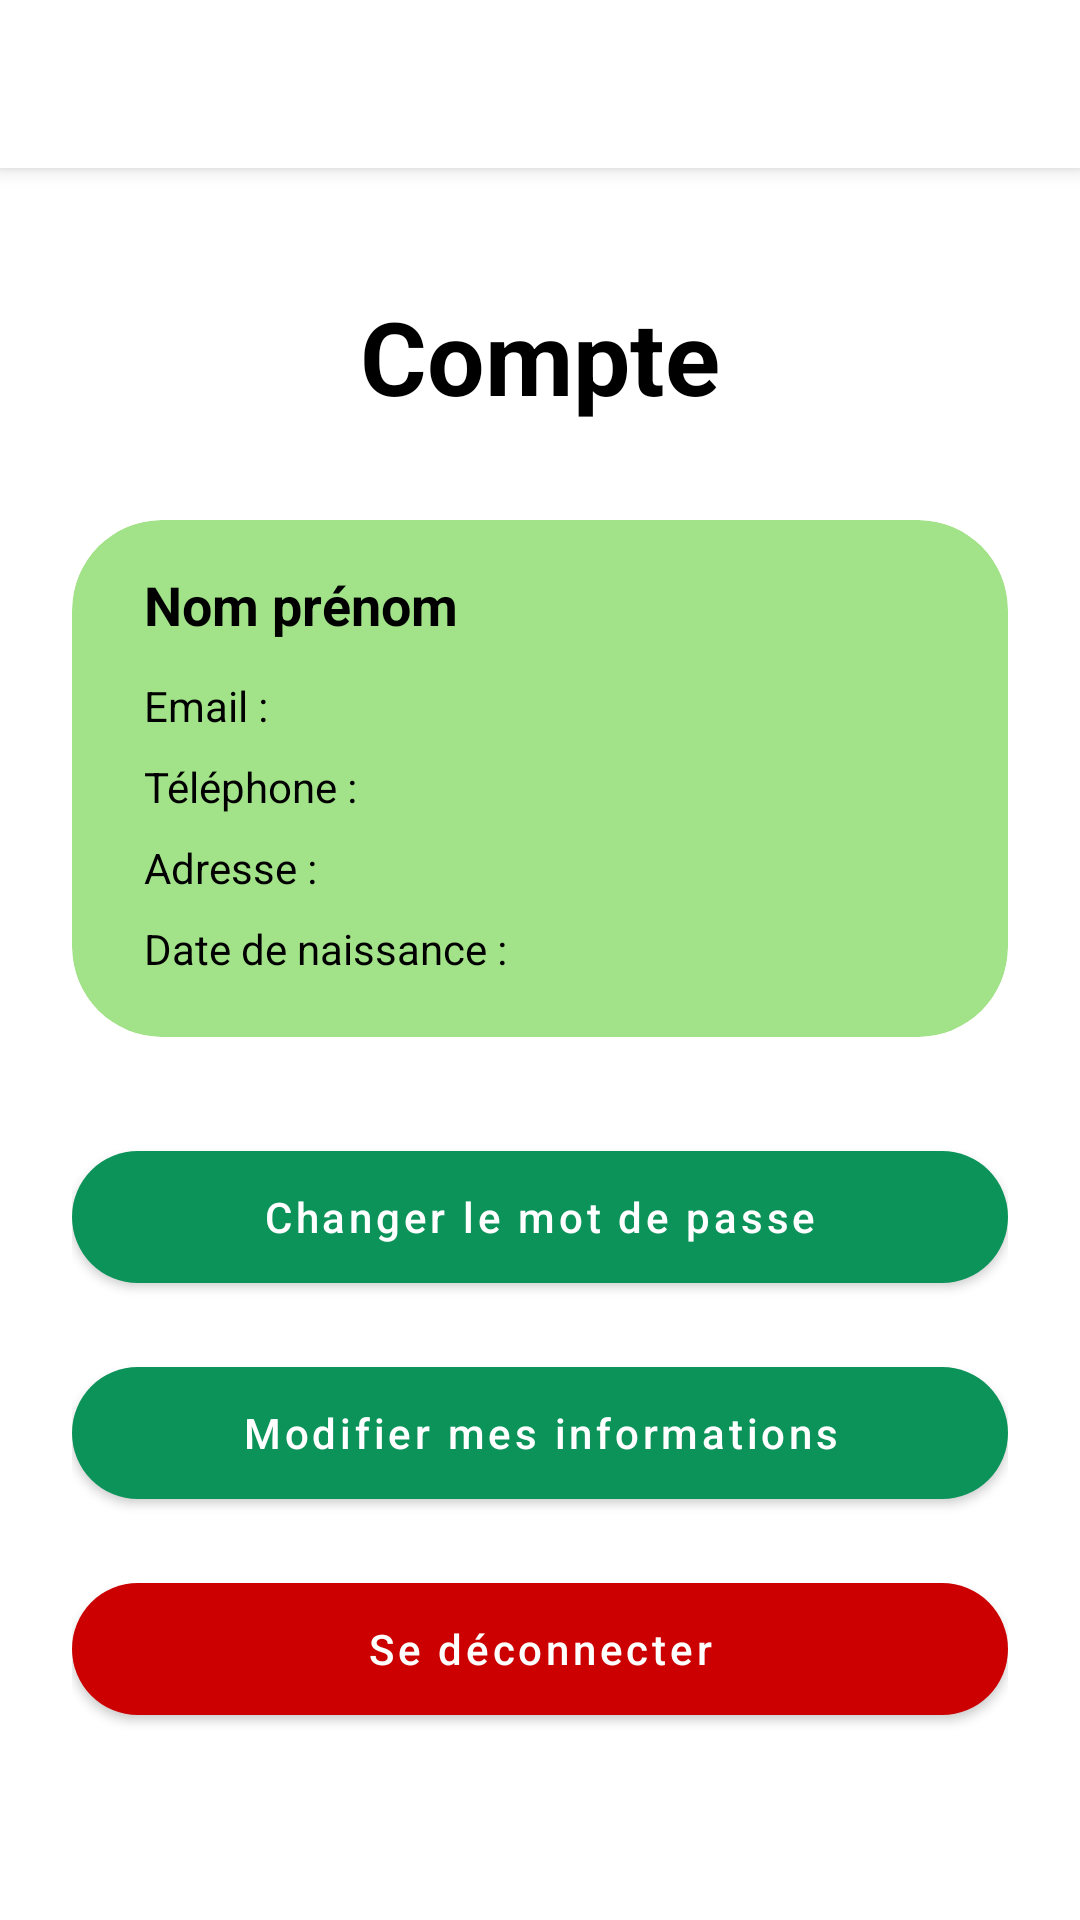

Layout XML and referenced resources for this Android screen:
<!-- AndroidManifest.xml: activity theme AppTheme -->
<!-- res/layout/activity_profile.xml -->
<?xml version="1.0" encoding="utf-8"?>
<androidx.coordinatorlayout.widget.CoordinatorLayout
    xmlns:android="http://schemas.android.com/apk/res/android"
    xmlns:app="http://schemas.android.com/apk/res-auto"
    android:layout_width="match_parent"
    android:layout_height="match_parent"
    android:background="@android:color/white">

    
    <com.google.android.material.appbar.AppBarLayout
        android:layout_width="match_parent"
        android:layout_height="wrap_content"
        android:theme="@style/ThemeOverlay.MaterialComponents.Dark.ActionBar"
        android:elevation="0dp">

        <com.google.android.material.appbar.MaterialToolbar
            android:id="@+id/toolbar"
            android:layout_width="match_parent"
            android:layout_height="wrap_content"
            android:background="@android:color/white"
            app:navigationIcon="@drawable/ic_arrow_back_24"
            app:title="" />
    </com.google.android.material.appbar.AppBarLayout>

    
    <ScrollView
        android:layout_width="match_parent"
        android:layout_height="match_parent"
        app:layout_behavior="@string/appbar_scrolling_view_behavior"
        android:fillViewport="true">

        <LinearLayout
            android:layout_width="match_parent"
            android:layout_height="wrap_content"
            android:orientation="vertical"
            android:paddingStart="24dp"
            android:paddingEnd="24dp"
            android:paddingBottom="24dp">

            
            <TextView
                android:id="@+id/tvTitleCompte"
                android:layout_width="wrap_content"
                android:layout_height="wrap_content"
                android:layout_marginTop="40dp"
                android:layout_gravity="center_horizontal"
                android:text="Compte"
                android:textStyle="bold"
                android:textSize="34sp"
                android:textColor="@android:color/black" />

            
            <com.google.android.material.card.MaterialCardView
                android:layout_width="match_parent"
                android:layout_height="wrap_content"
                android:layout_marginTop="32dp"
                app:cardCornerRadius="30dp"
                app:cardElevation="0dp"
                app:cardBackgroundColor="@color/vert_second">

                <LinearLayout
                    android:layout_width="match_parent"
                    android:layout_height="wrap_content"
                    android:orientation="vertical"
                    android:paddingStart="24dp"
                    android:paddingEnd="24dp"
                    android:paddingTop="16dp"
                    android:paddingBottom="16dp">

                    <TextView
                        android:id="@+id/tvName"
                        android:layout_width="wrap_content"
                        android:layout_height="wrap_content"
                        android:text="Nom prénom"
                        android:textSize="18sp"
                        android:textStyle="bold"
                        android:textColor="@android:color/black"
                        android:layout_marginBottom="12dp"/>

                    <TextView
                        android:id="@+id/tvEmail"
                        android:layout_width="wrap_content"
                        android:layout_height="wrap_content"
                        android:text="Email : "
                        android:textSize="14sp"
                        android:textColor="@android:color/black"
                        android:layout_marginBottom="8dp"/>

                    <TextView
                        android:id="@+id/tvPhone"
                        android:layout_width="wrap_content"
                        android:layout_height="wrap_content"
                        android:text="Téléphone : "
                        android:textSize="14sp"
                        android:textColor="@android:color/black"
                        android:layout_marginBottom="8dp"/>

                    <TextView
                        android:id="@+id/tvAdresse"
                        android:layout_width="wrap_content"
                        android:layout_height="wrap_content"
                        android:text="Adresse : "
                        android:textSize="14sp"
                        android:textColor="@android:color/black"
                        android:layout_marginBottom="8dp"/>

                    <TextView
                        android:id="@+id/tvDob"
                        android:layout_width="wrap_content"
                        android:layout_height="wrap_content"
                        android:text="Date de naissance : "
                        android:textSize="14sp"
                        android:textColor="@android:color/black"
                        android:layout_marginBottom="4dp"/>

                </LinearLayout>
            </com.google.android.material.card.MaterialCardView>

            
            <com.google.android.material.button.MaterialButton
                android:id="@+id/btnChangePassword"
                style="@style/Widget.MaterialComponents.Button"
                android:layout_width="match_parent"
                android:layout_height="56dp"
                android:layout_marginTop="32dp"
                android:text="Changer le mot de passe"
                android:textAllCaps="false"
                android:textColor="@android:color/white"
                app:backgroundTint="@color/vert_principal"
                app:cornerRadius="30dp" />

            
            <com.google.android.material.button.MaterialButton
                android:id="@+id/btnEditProfile"
                style="@style/Widget.MaterialComponents.Button"
                android:layout_width="match_parent"
                android:layout_height="56dp"
                android:layout_marginTop="16dp"
                android:text="Modifier mes informations"
                android:textAllCaps="false"
                android:textColor="@android:color/white"
                app:backgroundTint="@color/vert_principal"
                app:cornerRadius="30dp" />

            
            <com.google.android.material.button.MaterialButton
                android:id="@+id/btnLogout"
                style="@style/Widget.MaterialComponents.Button"
                android:layout_width="match_parent"
                android:layout_height="56dp"
                android:layout_marginTop="16dp"
                android:text="Se déconnecter"
                android:textAllCaps="false"
                android:textColor="@android:color/white"
                app:backgroundTint="@android:color/holo_red_dark"
                app:cornerRadius="30dp" />

        </LinearLayout>
    </ScrollView>
</androidx.coordinatorlayout.widget.CoordinatorLayout>
<!-- resources referenced by this layout -->
<resources>
  <color name="vert_principal">#0B9359</color>
  <color name="vert_second">#A2E288</color>
  <style name="AppTheme" parent="Theme.MaterialComponents.DayNight.NoActionBar">
          <item name="android:statusBarColor">@color/splash_bg</item>
          <item name="android:navigationBarColor">@color/splash_bg</item>
      </style>
  <color name="splash_bg">#B60B10</color>
</resources>
